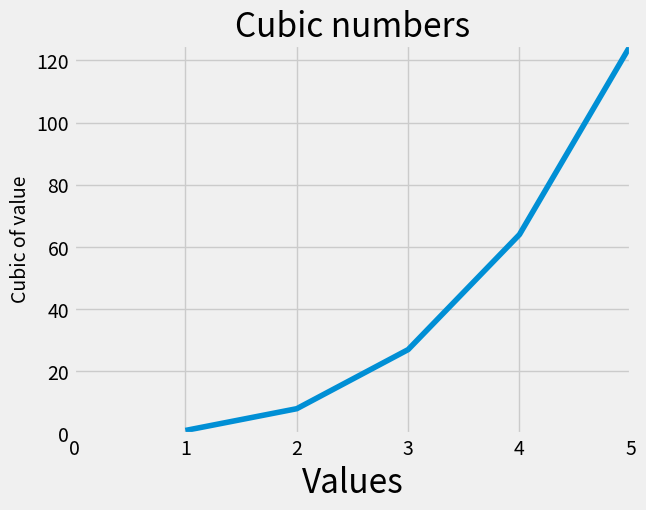

Python code for this plot:
from matplotlib import pyplot as plt

x_values = range(1,6)
y_values = [x**3 for x in x_values ]

plt.style.use('fivethirtyeight')
fig, ax = plt.subplots()
ax.plot(x_values,y_values,linewidth = 4)

ax.set_title("Cubic numbers", fontsize = 24)
ax.set_xlabel("Values", fontsize = 24)
ax.set_ylabel("Cubic of value", fontsize = 14)

ax.axis([0, x_values[-1],0, y_values[-1]])

print(x_values[-1])

plt.show()